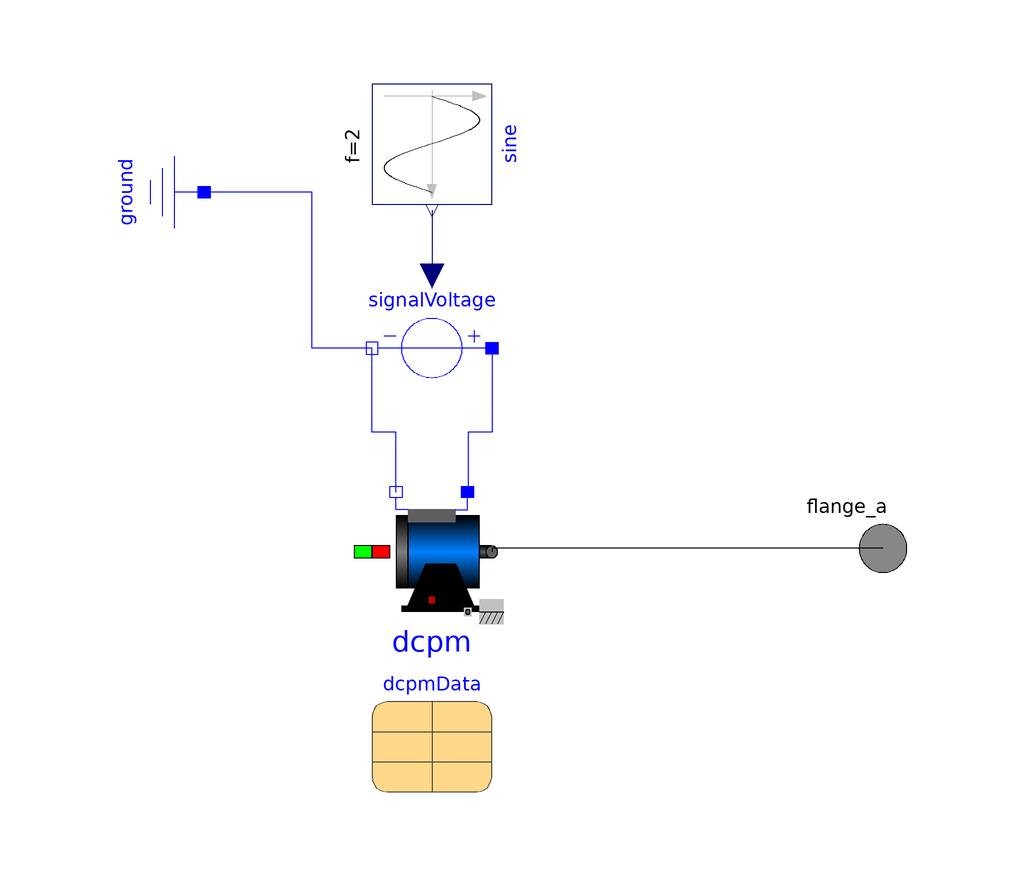

Above is the diagram view of the following Modelica model: its components placed by their Placement annotations and its connect equations drawn as lines.

model Wrist
      Modelica.Blocks.Sources.Sine sine(amplitude=2, f=2, phase=0.17453292519943, offset=0, startTime=0) annotation (Placement(transformation(extent={{-10,-10},{10,10}}, rotation=-90, origin={32.7567,-26.5984})));
      Modelica.Electrical.Machines.BasicMachines.DCMachines.DC_PermanentMagnet dcpm(VaNominal=dcpmData.VaNominal, IaNominal=dcpmData.IaNominal, wNominal=dcpmData.wNominal, TaNominal=dcpmData.TaNominal, Ra=dcpmData.Ra, TaRef=dcpmData.TaRef, La=dcpmData.La, Jr=dcpmData.Jr, useSupport=false, Js=dcpmData.Js, frictionParameters=dcpmData.frictionParameters, coreParameters=dcpmData.coreParameters, strayLoadParameters=dcpmData.strayLoadParameters, brushParameters=dcpmData.brushParameters, TaOperational=293.15, alpha20a=dcpmData.alpha20a, phiMechanical(fixed=true), wMechanical(fixed=true), ia(fixed=true)) annotation (Placement(transformation(extent={{22.7567,-104.598},{42.7567,-84.5984}})));
      Modelica.Electrical.Analog.Sources.SignalVoltage signalVoltage annotation (Placement(transformation(extent={{42.7567,-70.5984},{22.7567,-50.5984}})));
      Modelica.Electrical.Analog.Basic.Ground ground annotation (Placement(transformation(origin={-15.2433,-34.5984}, extent={{-10,-10},{10,10}}, rotation=270)));
      parameter Modelica.Electrical.Machines.Utilities.ParameterRecords.DcPermanentMagnetData dcpmData "DC machine data" annotation (Placement(transformation(extent={{22.7567,-134.598},{42.7567,-114.598}})));
      Modelica.Mechanics.Rotational.Interfaces.Flange_a flange_a annotation (Placement(transformation(extent={{98,-104},{118,-84}}), iconTransformation(extent={{90,-10},{110,10}})));
    equation
      connect(signalVoltage.p, dcpm.pin_ap) annotation (Line(points={{42.7567,-60.5984},{42.7567,-74.5984},{38.7567,-74.5984},{38.7567,-84.5984}}, color={0,0,255}));
      connect(signalVoltage.n, ground.p) annotation (Line(points={{22.7567,-60.5984},{12.7567,-60.5984},{12.7567,-34.5984},{-5.2433,-34.5984}}, color={0,0,255}));
      connect(dcpm.pin_an, signalVoltage.n) annotation (Line(points={{26.7567,-84.5984},{26.7567,-74.5984},{22.7567,-74.5984},{22.7567,-60.5984}}, color={0,0,255}));
      connect(sine.y, signalVoltage.v) annotation (Line(points={{32.7567,-37.5984},{32.7567,-48.5984},{32.7567,-48.5984}}, color={0,0,127}));
      connect(flange_a, dcpm.flange) annotation (Line(points={{108,-94},{42.7567,-94},{42.7567,-94.5982}}, color={0,0,0}));
      annotation (Diagram(coordinateSystem(preserveAspectRatio=false)), Icon(coordinateSystem(preserveAspectRatio=false), graphics={Rectangle(extent={{-100,-100},{100,100}}, lineColor={0,0,255}, fillColor={0,0,255}, pattern=LinePattern.Solid, fillPattern=FillPattern.None, lineThickness=-0.25, borderPattern=BorderPattern.None, radius=0),Rectangle(extent={{-32,56},{34,38}}, lineColor={0,0,0}, fillColor={0,0,255}, pattern=LinePattern.Solid, fillPattern=FillPattern.Solid, lineThickness=0, borderPattern=BorderPattern.None, radius=0),Rectangle(extent={{-4,-6},{6,-74}}, lineColor={0,0,0}, fillColor={0,0,255}, pattern=LinePattern.Solid, fillPattern=FillPattern.Solid, lineThickness=0, borderPattern=BorderPattern.None, radius=0),Rectangle(extent={{-20,18},{20,10}}, lineColor={0,0,0}, fillColor={0,0,0}, pattern=LinePattern.Solid, fillPattern=FillPattern.Solid, lineThickness=1, borderPattern=BorderPattern.None, radius=0)}));
    end Wrist;